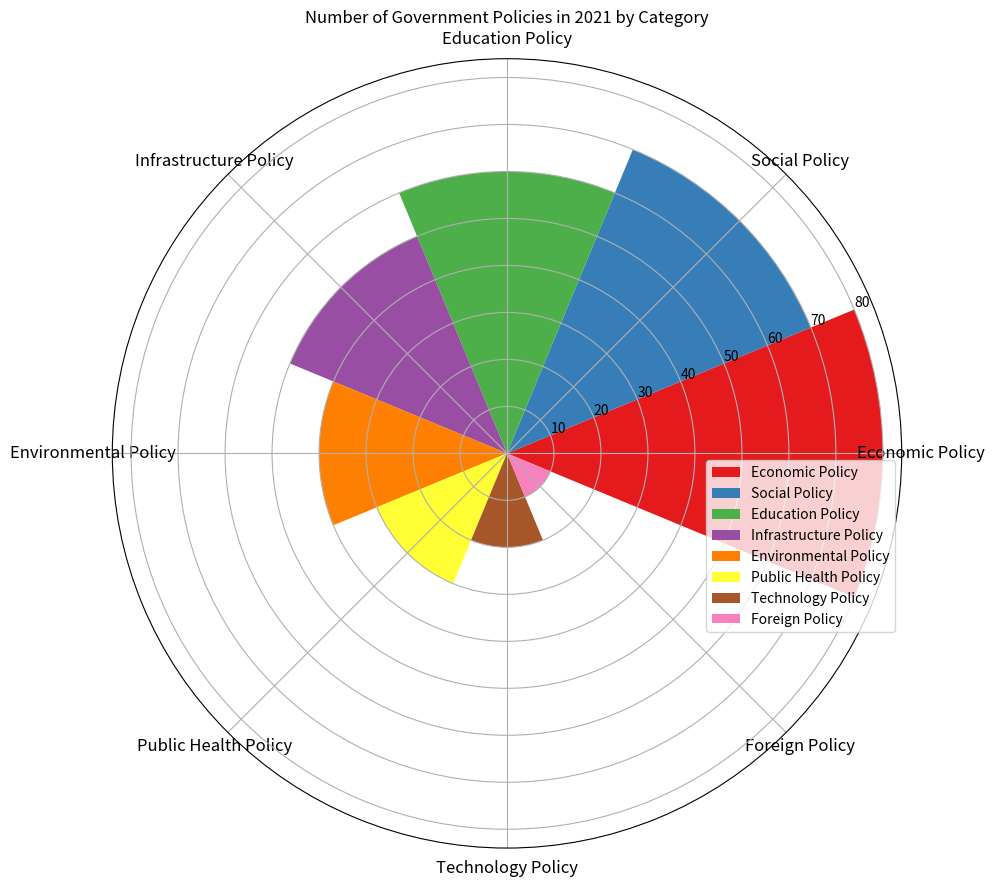

Python code for this plot: (Note: this script raises an exception after producing the figure.)

import matplotlib.pyplot as plt
import numpy as np

# Transform data
data_labels = ["Economic Policy", "Social Policy", "Education Policy", 
               "Infrastructure Policy", "Environmental Policy", 
               "Public Health Policy", "Technology Policy", "Foreign Policy"]
data = [80, 70, 60, 50, 40, 30, 20, 10]
line_labels = ["Number of Policies"]

# Create figure
fig = plt.figure(figsize=(10,10))
ax = fig.add_subplot(111, projection='polar')

# Compute the sector angle
num_categories = len(data_labels)
sector_angle = (2 * np.pi) / num_categories

# Plot the data
for i in range(len(data)):
    ax.bar(i * sector_angle, data[i], width=sector_angle, label=data_labels[i], color=plt.cm.Set1(i))

# Set the ticks to be the category labels
ax.set_xticks(np.linspace(0, 2*np.pi, num_categories, endpoint=False))
ax.set_xticklabels(data_labels, fontsize=12, wrap=True)

# Add the legend
ax.legend(bbox_to_anchor=(1, 0.5))

# Set plot title
plt.title("Number of Government Policies in 2021 by Category")

# Automatically resize the image
plt.tight_layout()

# Save the figure
plt.savefig("/cpfs01/user/yanxiangchao/code0/gpt_chart/structchart_simulation/simulated_data_corner_cases/rose/png/20231228-032010_67.png")

# Clear the current image state
plt.clf()
